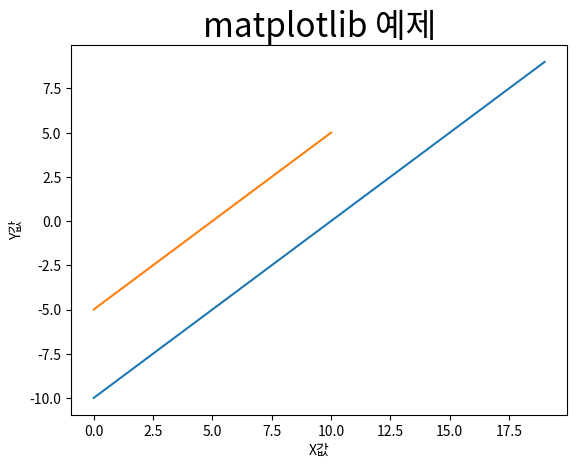

Reproduce this figure in Python.
# 한글 깨지는 예
import matplotlib.pyplot as plt
plt.plot(range(-10,10))
plt.xlabel("X값")
plt.ylabel("Y값")
plt.title('matplotlib 예제')
plt.show()

### 설정파일 경로(path) 조회
import  matplotlib as mpl
print(mpl.matplotlib_fname())

import matplotlib.pyplot as plt

# 폰트 조회
plt.rcParams["font.family"]
# unicode_minus 사용여부 확인
plt.rcParams['axes.unicode_minus']

# 폰트변경
plt.rcParams["font.family"] = "malgun gothic"
# tick(눈금)의 음수기호 '-' 가 깨지는 것 처리
plt.rcParams['axes.unicode_minus'] = False

# 폰트 size변경
plt.rcParams["font.size"] = 20
# x, y 축의 label 크기 변경
plt.rcParams['axes.labelsize'] = 15
# x, y 축의 tick(눈금) label 크기 변경
plt.rcParams['xtick.labelsize'] = 12
plt.rcParams['ytick.labelsize'] = 12

import matplotlib.pyplot as plt
plt.plot(range(-5,6))
plt.xlabel("X값")
plt.ylabel("Y값")
plt.title('matplotlib 예제')
plt.show()

